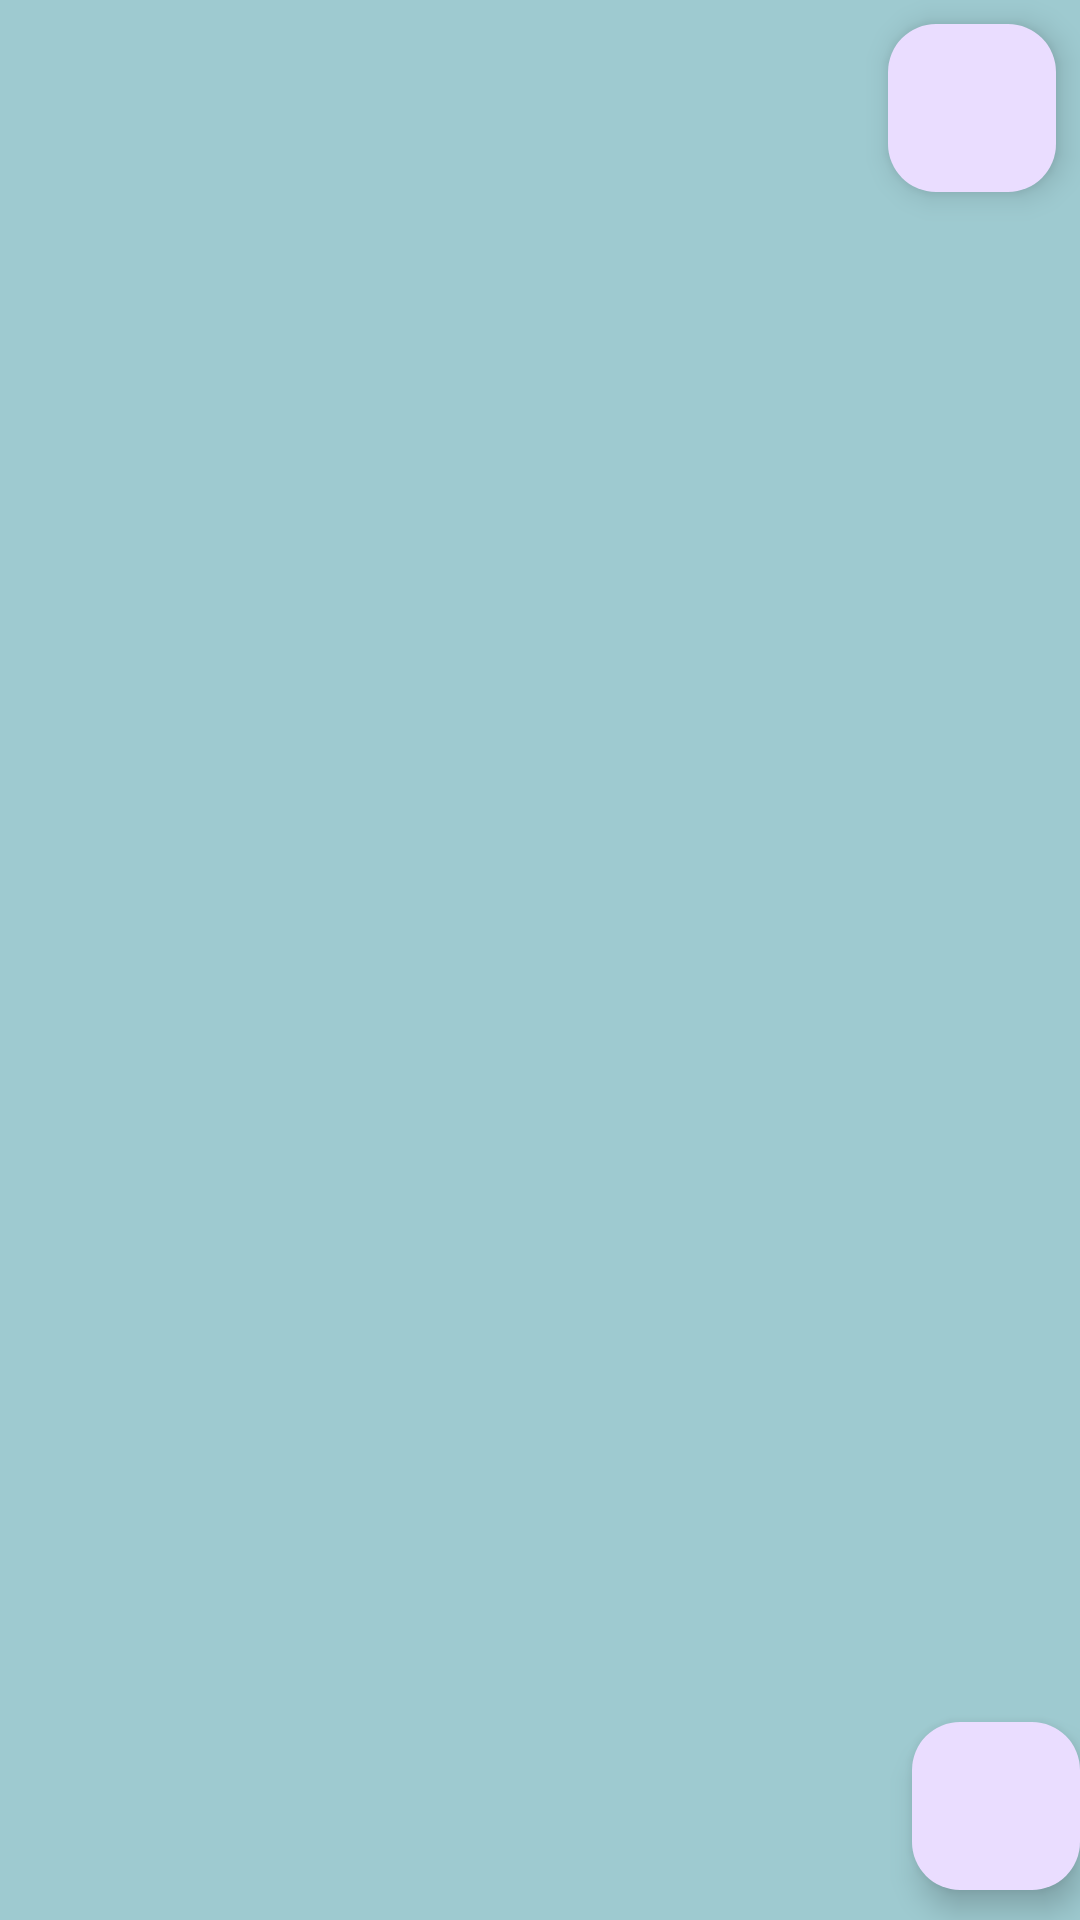

Write the Android layout XML for this screen, with the resource values it uses.
<!-- AndroidManifest.xml: application theme Theme.App_Phone_Book -->
<!-- res/layout/activity_main.xml -->
<?xml version="1.0" encoding="utf-8"?>
<RelativeLayout xmlns:android="http://schemas.android.com/apk/res/android"
    xmlns:app="http://schemas.android.com/apk/res-auto"
    xmlns:tools="http://schemas.android.com/tools"
    android:id="@+id/main"
    android:layout_width="match_parent"
    android:layout_height="match_parent"
    android:background="@color/appLogoBG"
    tools:context=".ui.MainActivity">

    <androidx.recyclerview.widget.RecyclerView
        android:id="@+id/contact_recycler_view"
        android:layout_width="match_parent"
        android:layout_height="wrap_content"
        android:layout_margin="20dp" />

    

    <com.google.android.material.floatingactionbutton.FloatingActionButton
        android:id="@+id/button_logout"
        android:layout_width="wrap_content"
        android:layout_height="wrap_content"
        android:layout_alignParentTop="true"
        android:layout_alignParentEnd="true"
        android:layout_margin="8dp"
        android:contentDescription="Logoff"
        android:src="@drawable/baseline_logout_24" />

    <com.google.android.material.floatingactionbutton.FloatingActionButton
        android:id="@+id/button_add"
        android:layout_width="wrap_content"
        android:layout_height="wrap_content"
        android:layout_alignParentEnd="true"
        android:layout_alignParentBottom="true"
        android:layout_marginBottom="10dp"
        android:contentDescription="Add Contact"
        android:src="@drawable/baseline_add_24" />


</RelativeLayout>
<!-- resources referenced by this layout -->
<resources>
  <color name="appLogoBG">#9ECAD0</color>
  <!-- drawable baseline_arrow_downward_24 (drawable) -->
  <vector xmlns:android="http://schemas.android.com/apk/res/android" android:height="24dp" android:tint="#000000" android:viewportHeight="24" android:viewportWidth="24" android:width="24dp">
        
      <path android:fillColor="@android:color/white" android:pathData="M20,12l-1.41,-1.41L13,16.17V4h-2v12.17l-5.58,-5.59L4,12l8,8 8,-8z"/>
      
  </vector>
  <style name="Theme.App_Phone_Book" parent="Base.Theme.App_Phone_Book" />
  <style name="Base.Theme.App_Phone_Book" parent="Theme.Material3.DayNight.NoActionBar">
          
          
      </style>
</resources>
